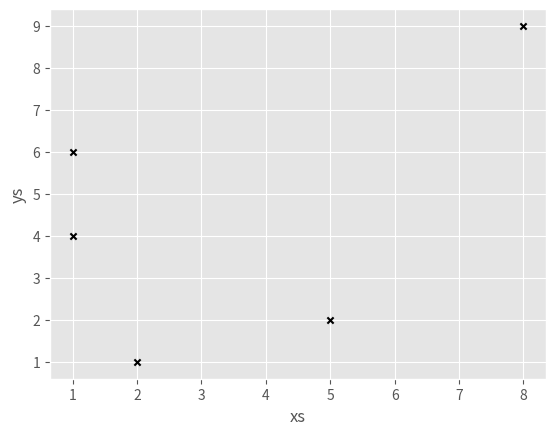

Reproduce this figure in Python.
import matplotlib.pyplot as plt
# %matplotlib inline
import pandas as pd
plt.style.use('ggplot')

df = pd.DataFrame({"xs":[1,5,2,8,1], "ys":[4,2,1,9,6]})

df.plot.scatter("xs", "ys", color = "black", marker = "x")